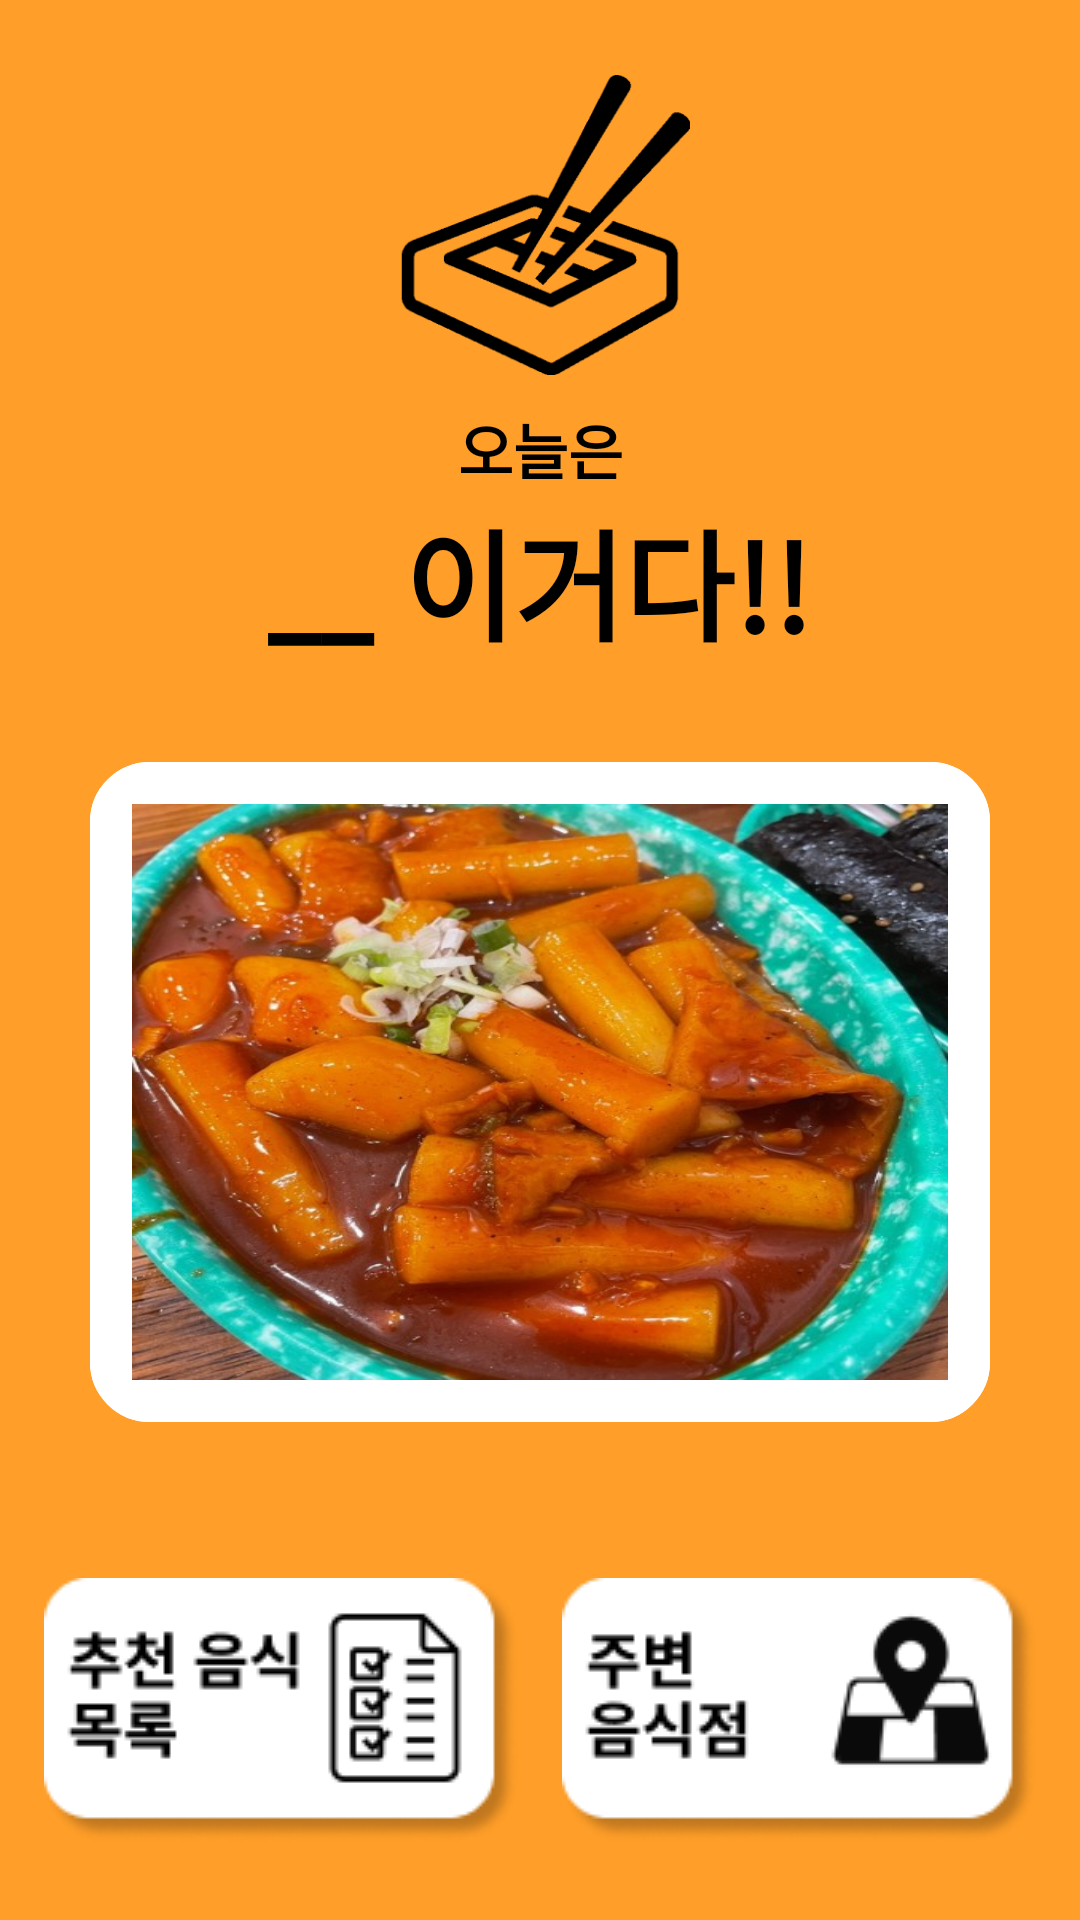

This screen was rendered from an Android layout file. Write that file and the resources it references.
<!-- AndroidManifest.xml: application theme Theme.Todayeat -->
<!-- res/layout/activity_result.xml -->
<?xml version="1.0" encoding="utf-8"?>
<LinearLayout xmlns:android="http://schemas.android.com/apk/res/android"
    android:layout_width="match_parent"
    android:layout_height="match_parent"
    xmlns:app="http://schemas.android.com/apk/res-auto"
    android:orientation="vertical"
    android:gravity="center_horizontal"
    android:background="@color/main_color2"
    xmlns:tools="http://schemas.android.com/tools"
    tools:context=".src.survey.resultActivity">



    <LinearLayout
        android:id="@+id/act_rst_top_layout"
        android:gravity="center"
        android:orientation="vertical"
        android:layout_weight="1"
        android:layout_width="match_parent"
        android:layout_height="wrap_content">
        <ImageView
            android:id="@+id/act_rst_logo"
            android:src="@drawable/mjfood_logo"
            android:layout_width="100dp"
            android:layout_height="100dp"
            android:layout_marginTop="20dp"/>
        <TextView
            android:layout_width="match_parent"
            android:layout_height="wrap_content"
            android:text="오늘은"
            android:textColor="@color/black"
            android:layout_marginTop="10dp"
            android:textStyle="bold"
            android:textSize="20dp"
            android:gravity="center"/>
        <TextView
            android:id="@+id/act_rst_selected_name"
            android:text="__ 이거다!!"
            android:textSize="40dp"
            android:textStyle="bold"
            android:gravity="center"
            android:textColor="@color/black"
            android:layout_width="match_parent"
            android:layout_height="wrap_content"/>
    </LinearLayout>

    <LinearLayout
        android:id="@+id/act_rst_middle_layout"
        android:gravity="center"
        android:layout_weight="5"
        android:layout_width="match_parent"
        android:layout_height="wrap_content">
        <LinearLayout
            android:layout_width="wrap_content"
            android:layout_height="wrap_content"
            android:background="@drawable/result_img">
            <ImageView
                android:id="@+id/img"
                android:src="@drawable/sample_1"
                android:background="@drawable/result_img"
                android:padding="14dp"
                android:layout_width="300dp"
                android:layout_height="220dp"
                android:layout_gravity="center"
                android:scaleType="fitXY"/>
        </LinearLayout>
    </LinearLayout>

    <androidx.constraintlayout.widget.ConstraintLayout
        android:layout_weight="5"
        android:layout_width="match_parent"
        android:layout_height="wrap_content"
        android:orientation="horizontal"
        android:gravity="center">
        <ImageButton
            android:id="@+id/act_rst_btn_list"
            android:background="@drawable/recommend_list_button"
            android:layout_width="wrap_content"
            android:layout_height="wrap_content"
            app:layout_constraintTop_toTopOf="parent"
            app:layout_constraintBottom_toBottomOf="parent"
            app:layout_constraintLeft_toLeftOf="parent"
            app:layout_constraintRight_toLeftOf="@+id/act_rst_btn_store"/>
        <ImageButton
            android:id="@+id/act_rst_btn_store"
            android:background="@drawable/nearby_button"
            android:layout_width="wrap_content"
            android:layout_height="wrap_content"
            app:layout_constraintTop_toTopOf="parent"
            app:layout_constraintBottom_toBottomOf="parent"
            app:layout_constraintLeft_toRightOf="@+id/act_rst_btn_list"
            app:layout_constraintRight_toRightOf="parent"/>
    </androidx.constraintlayout.widget.ConstraintLayout>
</LinearLayout>
<!-- resources referenced by this layout -->
<resources>
  <color name="black">#FF000000</color>
  <color name="main_color2">#FF9E28</color>
  <!-- drawable mjfood_logo: png bitmap (drawable, 8943 bytes) -->
  <!-- drawable nearby_button: png bitmap (drawable, 5838 bytes) -->
  <!-- drawable recommend_list_button: png bitmap (drawable, 5717 bytes) -->
  <!-- drawable result_img (drawable) -->
  <?xml version="1.0" encoding="utf-8"?>
  <shape xmlns:android="http://schemas.android.com/apk/res/android"
      android:shape="rectangle">
      <solid android:color="@color/white" />
      <corners android:radius="15dp" />
      <stroke android:width="10dp" android:color="@color/white"/>
  
  </shape>
  <!-- drawable sample_1: png bitmap (drawable-v24, 707286 bytes) -->
  <style name="Theme.Todayeat" parent="Theme.MaterialComponents.DayNight.NoActionBar">
          
          <item name="colorPrimary">@color/purple_500</item>
          <item name="colorPrimaryVariant">@color/main_color</item>
          <item name="colorOnPrimary">@color/white</item>
          
          <item name="colorSecondary">@color/teal_200</item>
          <item name="colorSecondaryVariant">@color/teal_700</item>
          <item name="colorOnSecondary">@color/black</item>
          
          <item name="android:statusBarColor" tools:targetApi="l">?attr/colorPrimaryVariant</item>
          
      </style>
  <color name="white">#FFFFFFFF</color>
  <color name="purple_500">#FF6200EE</color>
  <color name="main_color">#FFE134</color>
  <color name="teal_200">#FF03DAC5</color>
  <color name="teal_700">#FF018786</color>
</resources>
